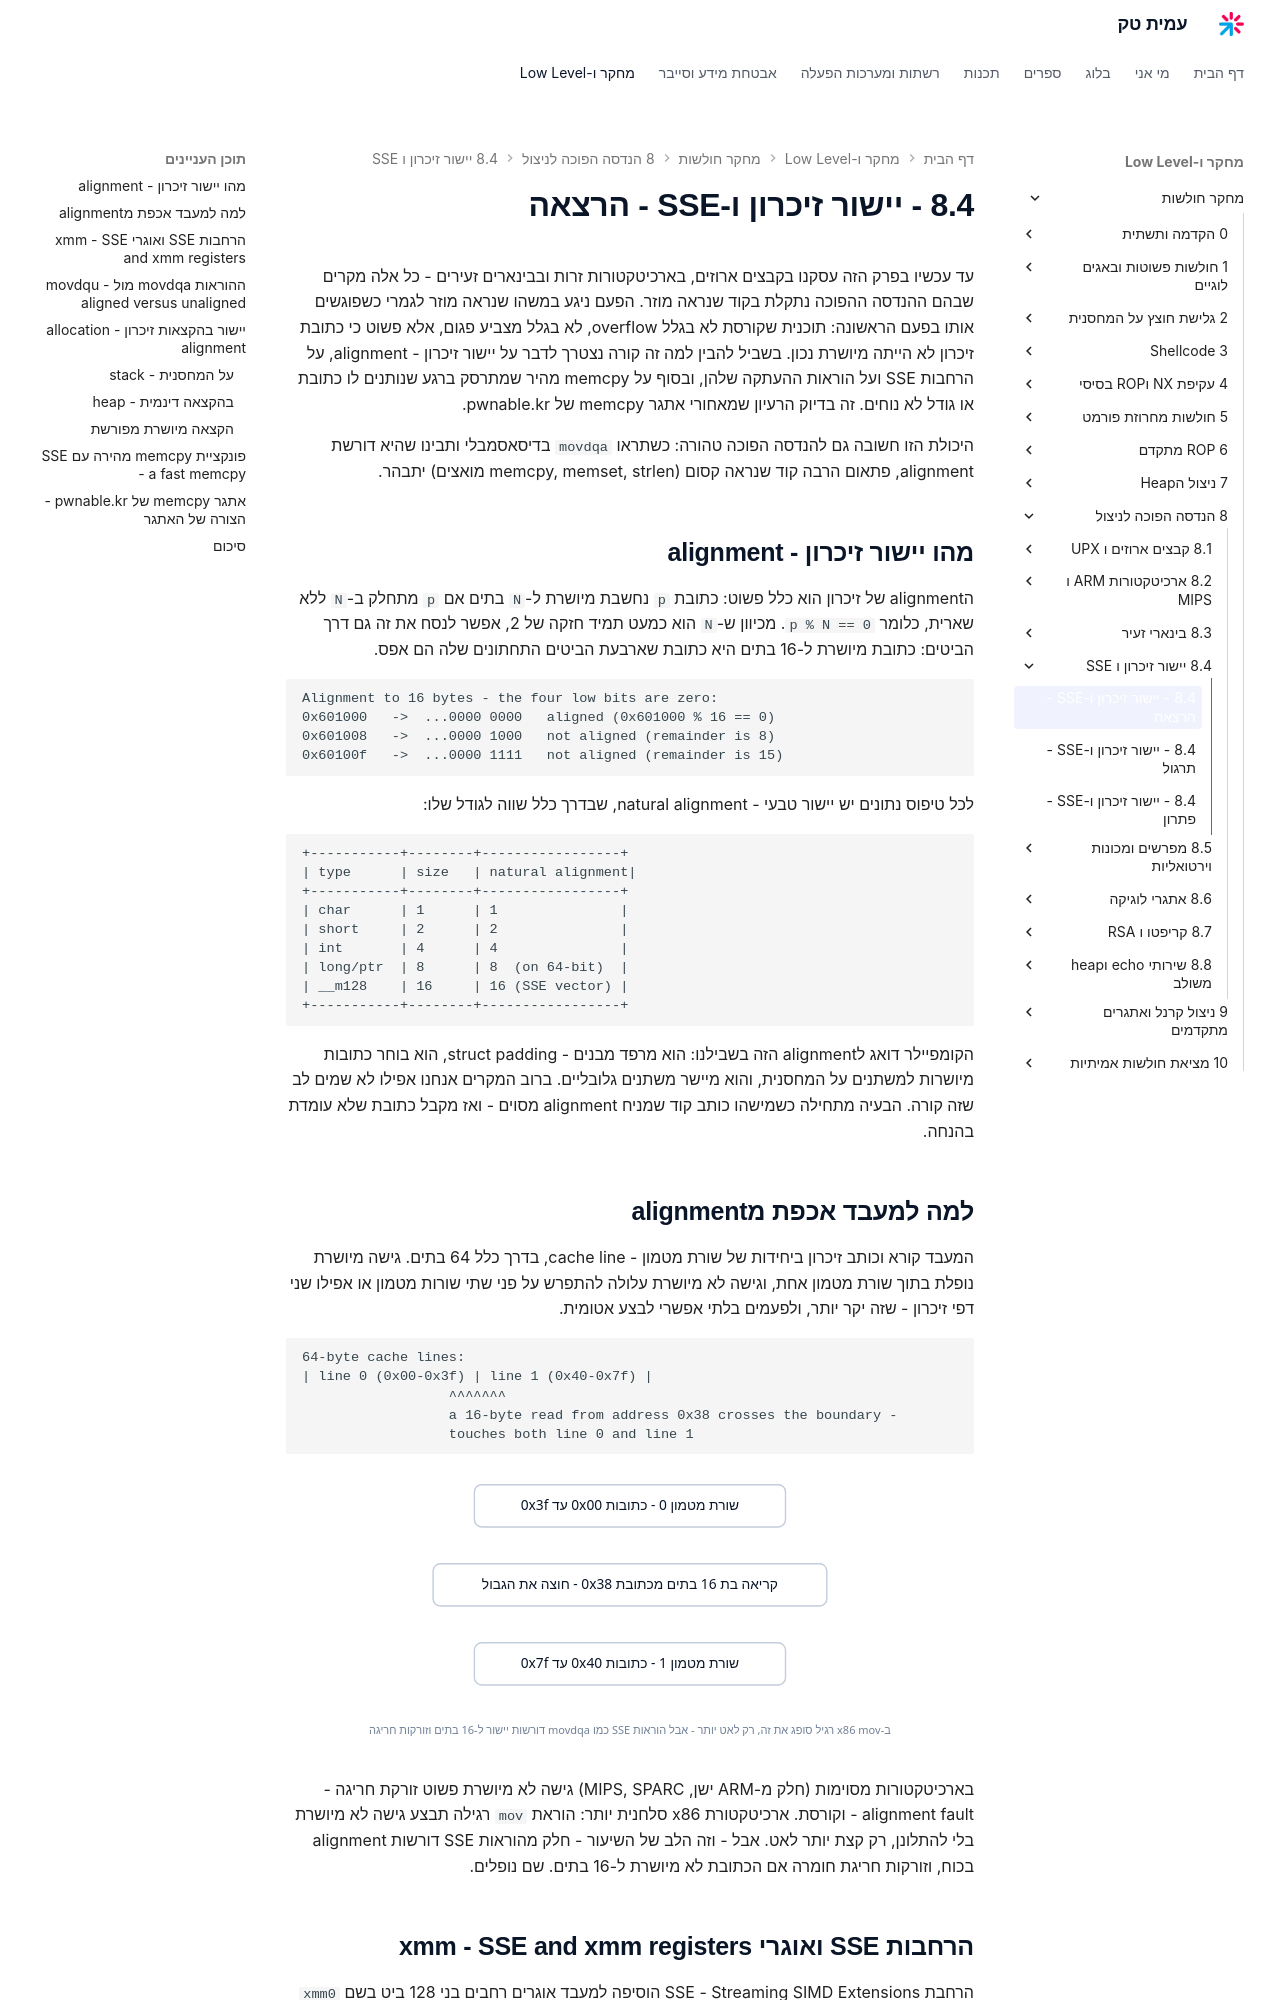

repository: AmitPinchasi/amittech · page: מחקר-חולשות/8 - הנדסה הפוכה לניצול/8.4 - יישור זיכרון ו-SSE/8.4 - יישור זיכרון ו-SSE - הרצאה/index.html · generator: mkdocs

עד עכשיו בפרק הזה עסקנו בקבצים ארוזים, בארכיטקטורות זרות ובבינארים זעירים - כל אלה מקרים שבהם ההנדסה ההפוכה נתקלת בקוד שנראה מוזר. הפעם ניגע במשהו שנראה מוזר לגמרי כשפוגשים אותו בפעם הראשונה: תוכנית שקורסת לא בגלל overflow, לא בגלל מצביע פגום, אלא פשוט כי כתובת זיכרון לא הייתה מיושרת נכון. בשביל להבין למה זה קורה נצטרך לדבר על יישור זיכרון - alignment, על הרחבות SSE ועל הוראות ההעתקה שלהן, ובסוף על memcpy מהיר שמתרסק ברגע שנותנים לו כתובת או גודל לא נוחים. זה בדיוק הרעיון שמאחורי אתגר memcpy של pwnable.kr.

היכולת הזו חשובה גם להנדסה הפוכה טהורה: כשתראו `movdqa` בדיסאסמבלי ותבינו שהיא דורשת alignment, פתאום הרבה קוד שנראה קסום (memcpy, memset, strlen מואצים) יתבהר.

## מהו יישור זיכרון - alignment

הalignment של זיכרון הוא כלל פשוט: כתובת `p` נחשבת מיושרת ל-`N` בתים אם `p` מתחלק ב-`N` ללא שארית, כלומר `p % N == 0`. מכיוון ש-`N` הוא כמעט תמיד חזקה של 2, אפשר לנסח את זה גם דרך הביטים: כתובת מיושרת ל-16 בתים היא כתובת שארבעת הביטים התחתונים שלה הם אפס.

```text
Alignment to 16 bytes - the four low bits are zero:
0x601000   ->  ...0000 0000   aligned (0x601000 % 16 == 0)
0x601008   ->  ...0000 1000   not aligned (remainder is 8)
0x60100f   ->  ...0000 1111   not aligned (remainder is 15)
```

לכל טיפוס נתונים יש יישור טבעי - natural alignment, שבדרך כלל שווה לגודל שלו:

```text
+-----------+--------+-----------------+
| type      | size   | natural alignment|
+-----------+--------+-----------------+
| char      | 1      | 1               |
| short     | 2      | 2               |
| int       | 4      | 4               |
| long/ptr  | 8      | 8  (on 64-bit)  |
| __m128    | 16     | 16 (SSE vector) |
+-----------+--------+-----------------+
```

הקומפיילר דואג לalignment הזה בשבילנו: הוא מרפד מבנים - struct padding, הוא בוחר כתובות מיושרות למשתנים על המחסנית, והוא מיישר משתנים גלובליים. ברוב המקרים אנחנו אפילו לא שמים לב שזה קורה. הבעיה מתחילה כשמישהו כותב קוד שמניח alignment מסוים - ואז מקבל כתובת שלא עומדת בהנחה.

## למה למעבד אכפת מalignment

המעבד קורא וכותב זיכרון ביחידות של שורת מטמון - cache line, בדרך כלל 64 בתים. גישה מיושרת נופלת בתוך שורת מטמון אחת, וגישה לא מיושרת עלולה להתפרש על פני שתי שורות מטמון או אפילו שני דפי זיכרון - שזה יקר יותר, ולפעמים בלתי אפשרי לבצע אטומית.

```text
64-byte cache lines:
| line 0 (0x00-0x3f) | line 1 (0x40-0x7f) |
                  ^^^^^^^
                  a 16-byte read from address 0x38 crosses the boundary -
                  touches both line 0 and line 1
```

![תרשים המראה גישה לא מיושרת החוצה גבול שורת מטמון - קריאה בת שישה עשר בתים מכתובת 0x38 נופלת בין שתי שורות מטמון סמוכות ונוגעת בשתיהן במקום באחת בלבד](../../../images/illustrations/vuln-8-4-cache-line-crossing.svg)

בארכיטקטורות מסוימות (חלק מ-ARM ישן, MIPS, SPARC) גישה לא מיושרת פשוט זורקת חריגה - alignment fault - וקורסת. ארכיטקטורת x86 סלחנית יותר: הוראת `mov` רגילה תבצע גישה לא מיושרת בלי להתלונן, רק קצת יותר לאט. אבל - וזה הלב של השיעור - חלק מהוראות SSE דורשות alignment בכוח, וזורקות חריגת חומרה אם הכתובת לא מיושרת ל-16 בתים. שם נופלים.
